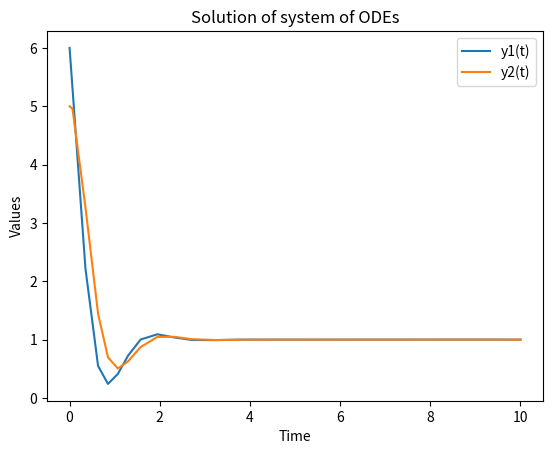

The script that saved this image:
import matplotlib.pyplot as plt
import numpy as np
from scipy.integrate import solve_ivp

# Модифицируем функцию ode_func для возможности передачи уравнения дифференциального уравнения как аргумента
def ode_func(t, y, eq):
    dydt = eval(eq) # Используем метод eval() для вычисления значения строки как кода Python
    return dydt

# Определяем строку с системой дифференциальных уравнений
eq = "[2*y[0] - 5*y[1] + 3, 5*y[0] - 6*y[1] + 1]"

# Решаем систему дифференциальных уравнений на интервале [0, 10]
t_span = [0, 10]
y0 = [6, 5] # Начальные условия
sol = solve_ivp(lambda t, y: ode_func(t, y, eq), t_span, y0)

# Выводим график решения системы дифференциальных уравнений
plt.plot(sol.t, sol.y[0], label='y1(t)')
plt.plot(sol.t, sol.y[1], label='y2(t)')
plt.xlabel('Time')
plt.ylabel('Values')
plt.title('Solution of system of ODEs')
plt.legend()
plt.show()
